Run: headless pygame with SDL's dummy video driver; simulated clock (each Clock.tick advances the game by its frame time, no real sleeping); random seed 0; keys injected as events and as key.get_pressed() state; no mouse input.
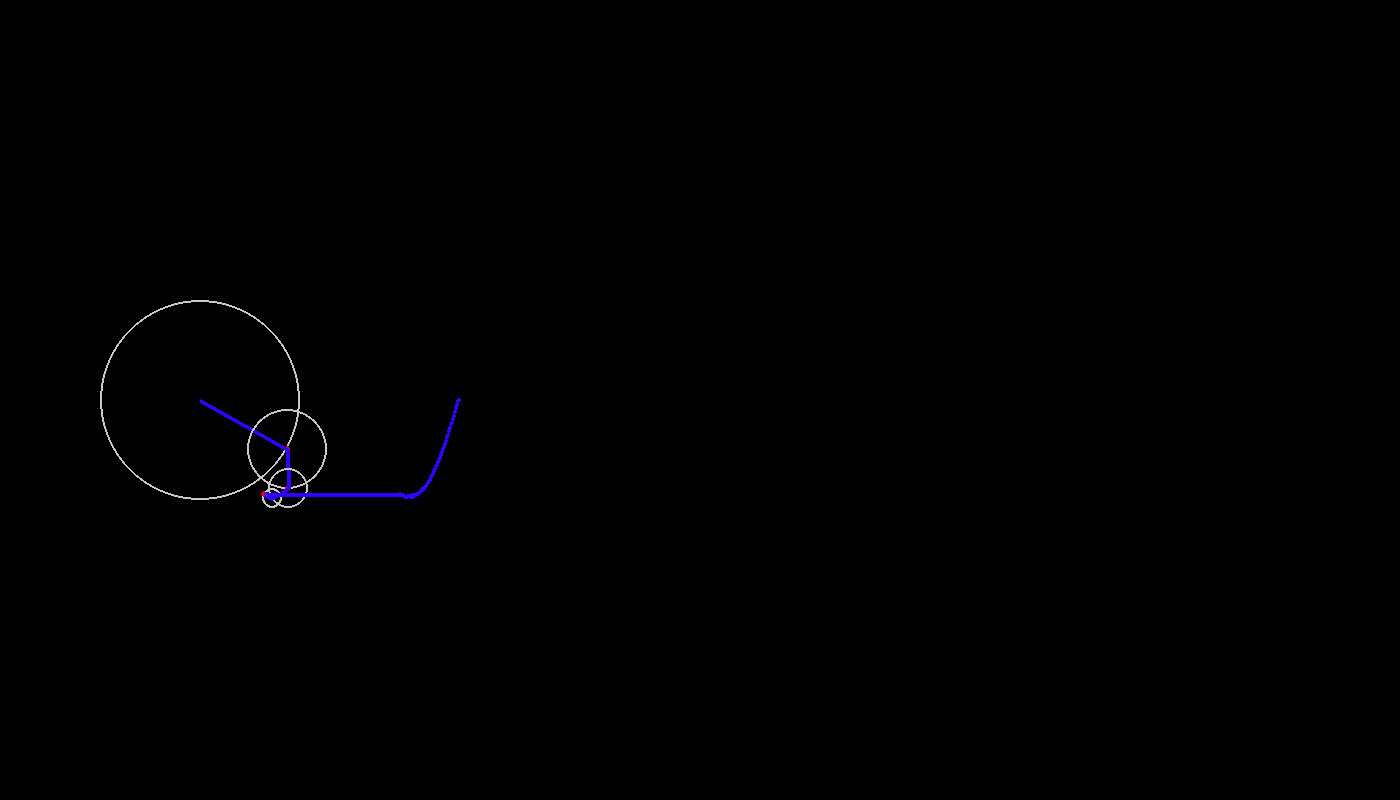
Frame 1 of 4 · flips 1–60 · no input
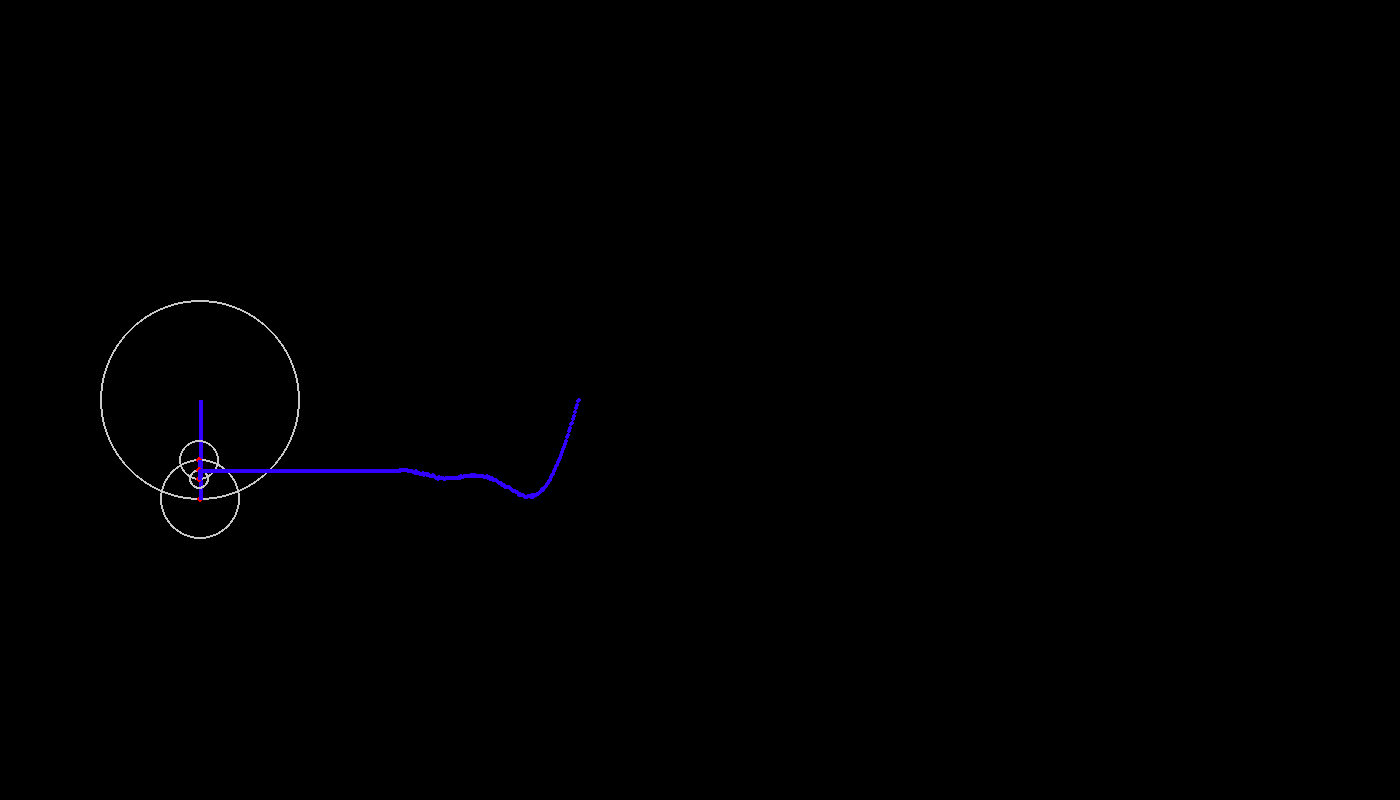
Frame 2 of 4 · flips 61–180 · tapped SPACE, RETURN · held RIGHT (→), D
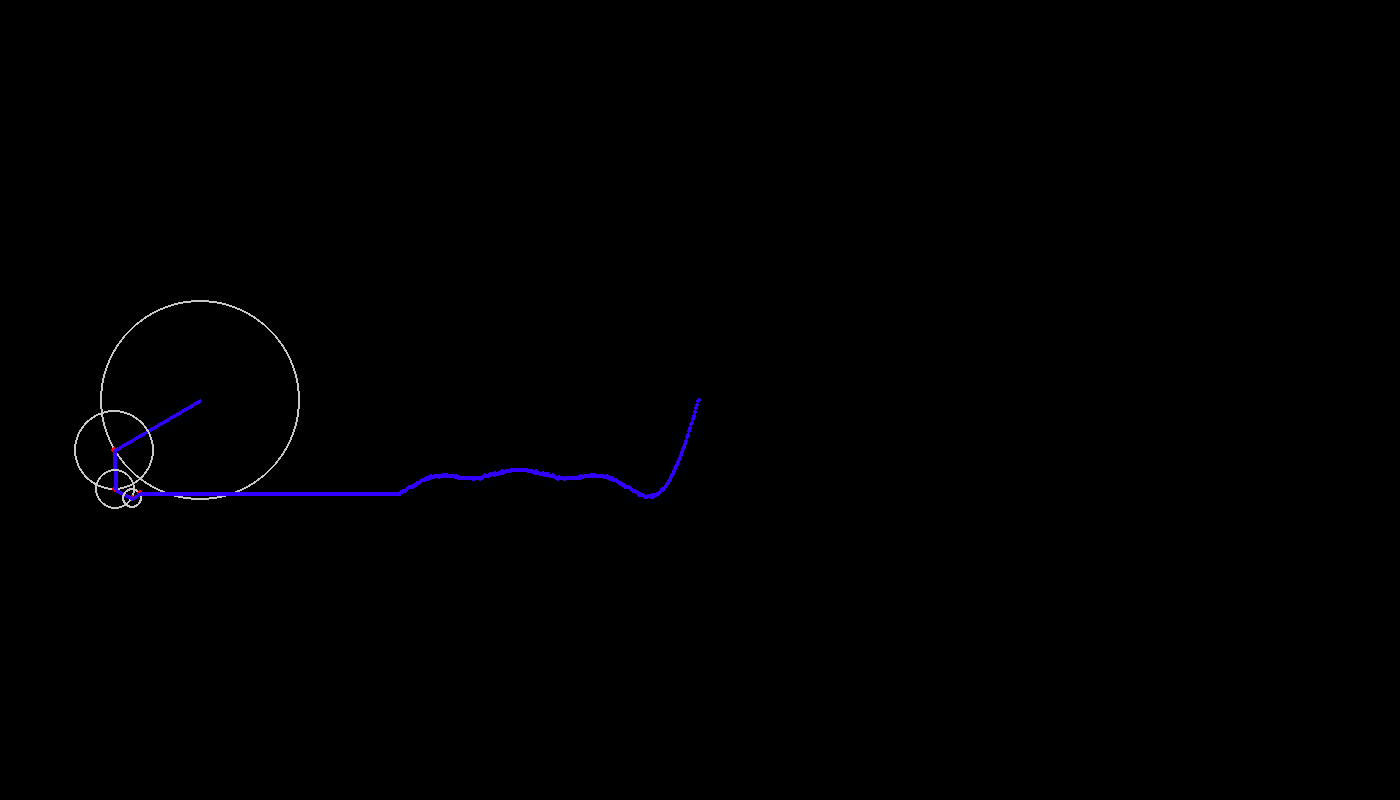
Frame 3 of 4 · flips 181–300 · held DOWN (↓), S
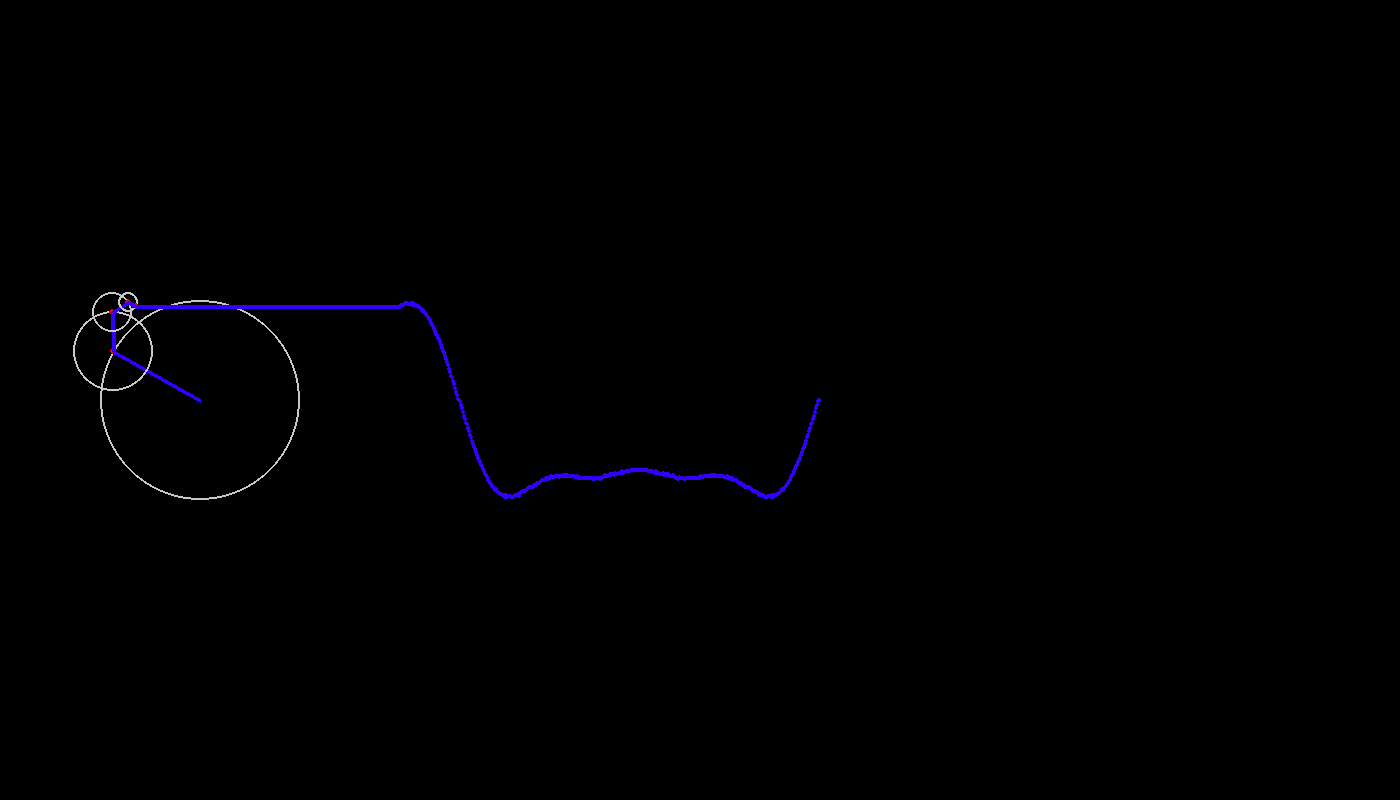
Frame 4 of 4 · flips 301–420 · held LEFT (←), A, UP (↑), W

The pygame program that drew these frames:

import math
import pygame

white = (200, 200, 200)
red = (255, 0, 0)
blue = (50, 0, 255)
black = (0, 0, 0)

width = 1400
hight = 800
screen = pygame.display.set_mode((width, hight))
clock = pygame.time.Clock()
pygame.display.set_caption('furie')
fps = 60

angel = 0
angel2 = 0
angel3 = 0
angel4 = 0
iterator = 0
m = []
time = 0

radius1 = 100
radius2 = 40
radius3 = 20
radius4 = 10

velosity1 = 1
velosity2 = 3
velosity3 = 5
velosity4 = 7

run = True
while (run):
    if time % 1 == 0:
        screen.fill(black)
    for events in pygame.event.get():
        if events.type == pygame.QUIT:
            run = False
    pygame.draw.circle(screen, white, (200, 400), radius1, 2)
    pygame.draw.circle(screen, red, (int(math.cos(angel) * radius1) + 200, int(math.sin(angel) * radius1) + 400), 3)
    pygame.draw.line(screen, blue, (200, 400),  (int(math.cos(angel) * radius1) + 200, int(math.sin(angel) * radius1) + 400), 4)
    pygame.draw.circle(screen, white, (int(math.cos(angel) * radius1) + 200, int(math.sin(angel) * radius1) + 400), radius2, 2)
    pygame.draw.circle(screen, red, (int(math.cos(angel2) * radius2)  + int(math.cos(angel) * radius1) + 200, int(math.sin(angel2) * radius2)  + int(math.sin(angel) * radius1) + 400), 3)
    x = int(math.cos(angel2) * radius2)  + int(math.cos(angel) * radius1) + 200
    y = int(math.sin(angel2) * radius2)  + int(math.sin(angel) * radius1) + 400
    pygame.draw.line(screen, blue, (x, y),  (int(math.cos(angel) * radius1) + 200, int(math.sin(angel) * radius1) + 400), 4)
    pygame.draw.circle(screen, white, (x, y), radius3, 2)
    pygame.draw.circle(screen, red, (int(math.cos(angel3) * radius3) + x, int(math.sin(angel3) * radius3) + y), 3)
    x2 = int(math.cos(angel3) * radius3) + x
    y2 = int(math.sin(angel3) * radius3) + y
    pygame.draw.line(screen, blue, (x, y),  (x2, y2), 4)
    pygame.draw.circle(screen, white, (x2, y2), radius4, 2)
    pygame.draw.circle(screen, red, (int(math.cos(angel4) * radius4) + x2, int(math.sin(angel4) * radius4) + y2), 3)
    pygame.draw.line(screen, blue, (x2, y2),  (int(math.cos(angel4) * radius4) + x2, int(math.sin(angel4) * radius4) + y2), 4)
    m.append((int(math.cos(angel4) * radius4) + x2, int(math.sin(angel4) * radius4) + y2, time))
    for i in range(len(m)):
        pygame.draw.circle(screen, blue, (400 - m[i][2] + time , m[i][1]), 2)
    pygame.draw.line(screen, blue, (400 - m[len(m) - 1][2] + time , m[len(m) - 1][1]), (int(math.cos(angel4) * radius4) + x2, int(math.sin(angel4) * radius4) + y2), 4)

    angel += math.pi / 360 * velosity1
    angel2 += math.pi / 360 * velosity2
    angel3 += math.pi / 360 * velosity3
    angel4 += math.pi / 360 * velosity4
    time += 1
    pygame.display.update()
    clock.tick(fps)
pygame.quit()
